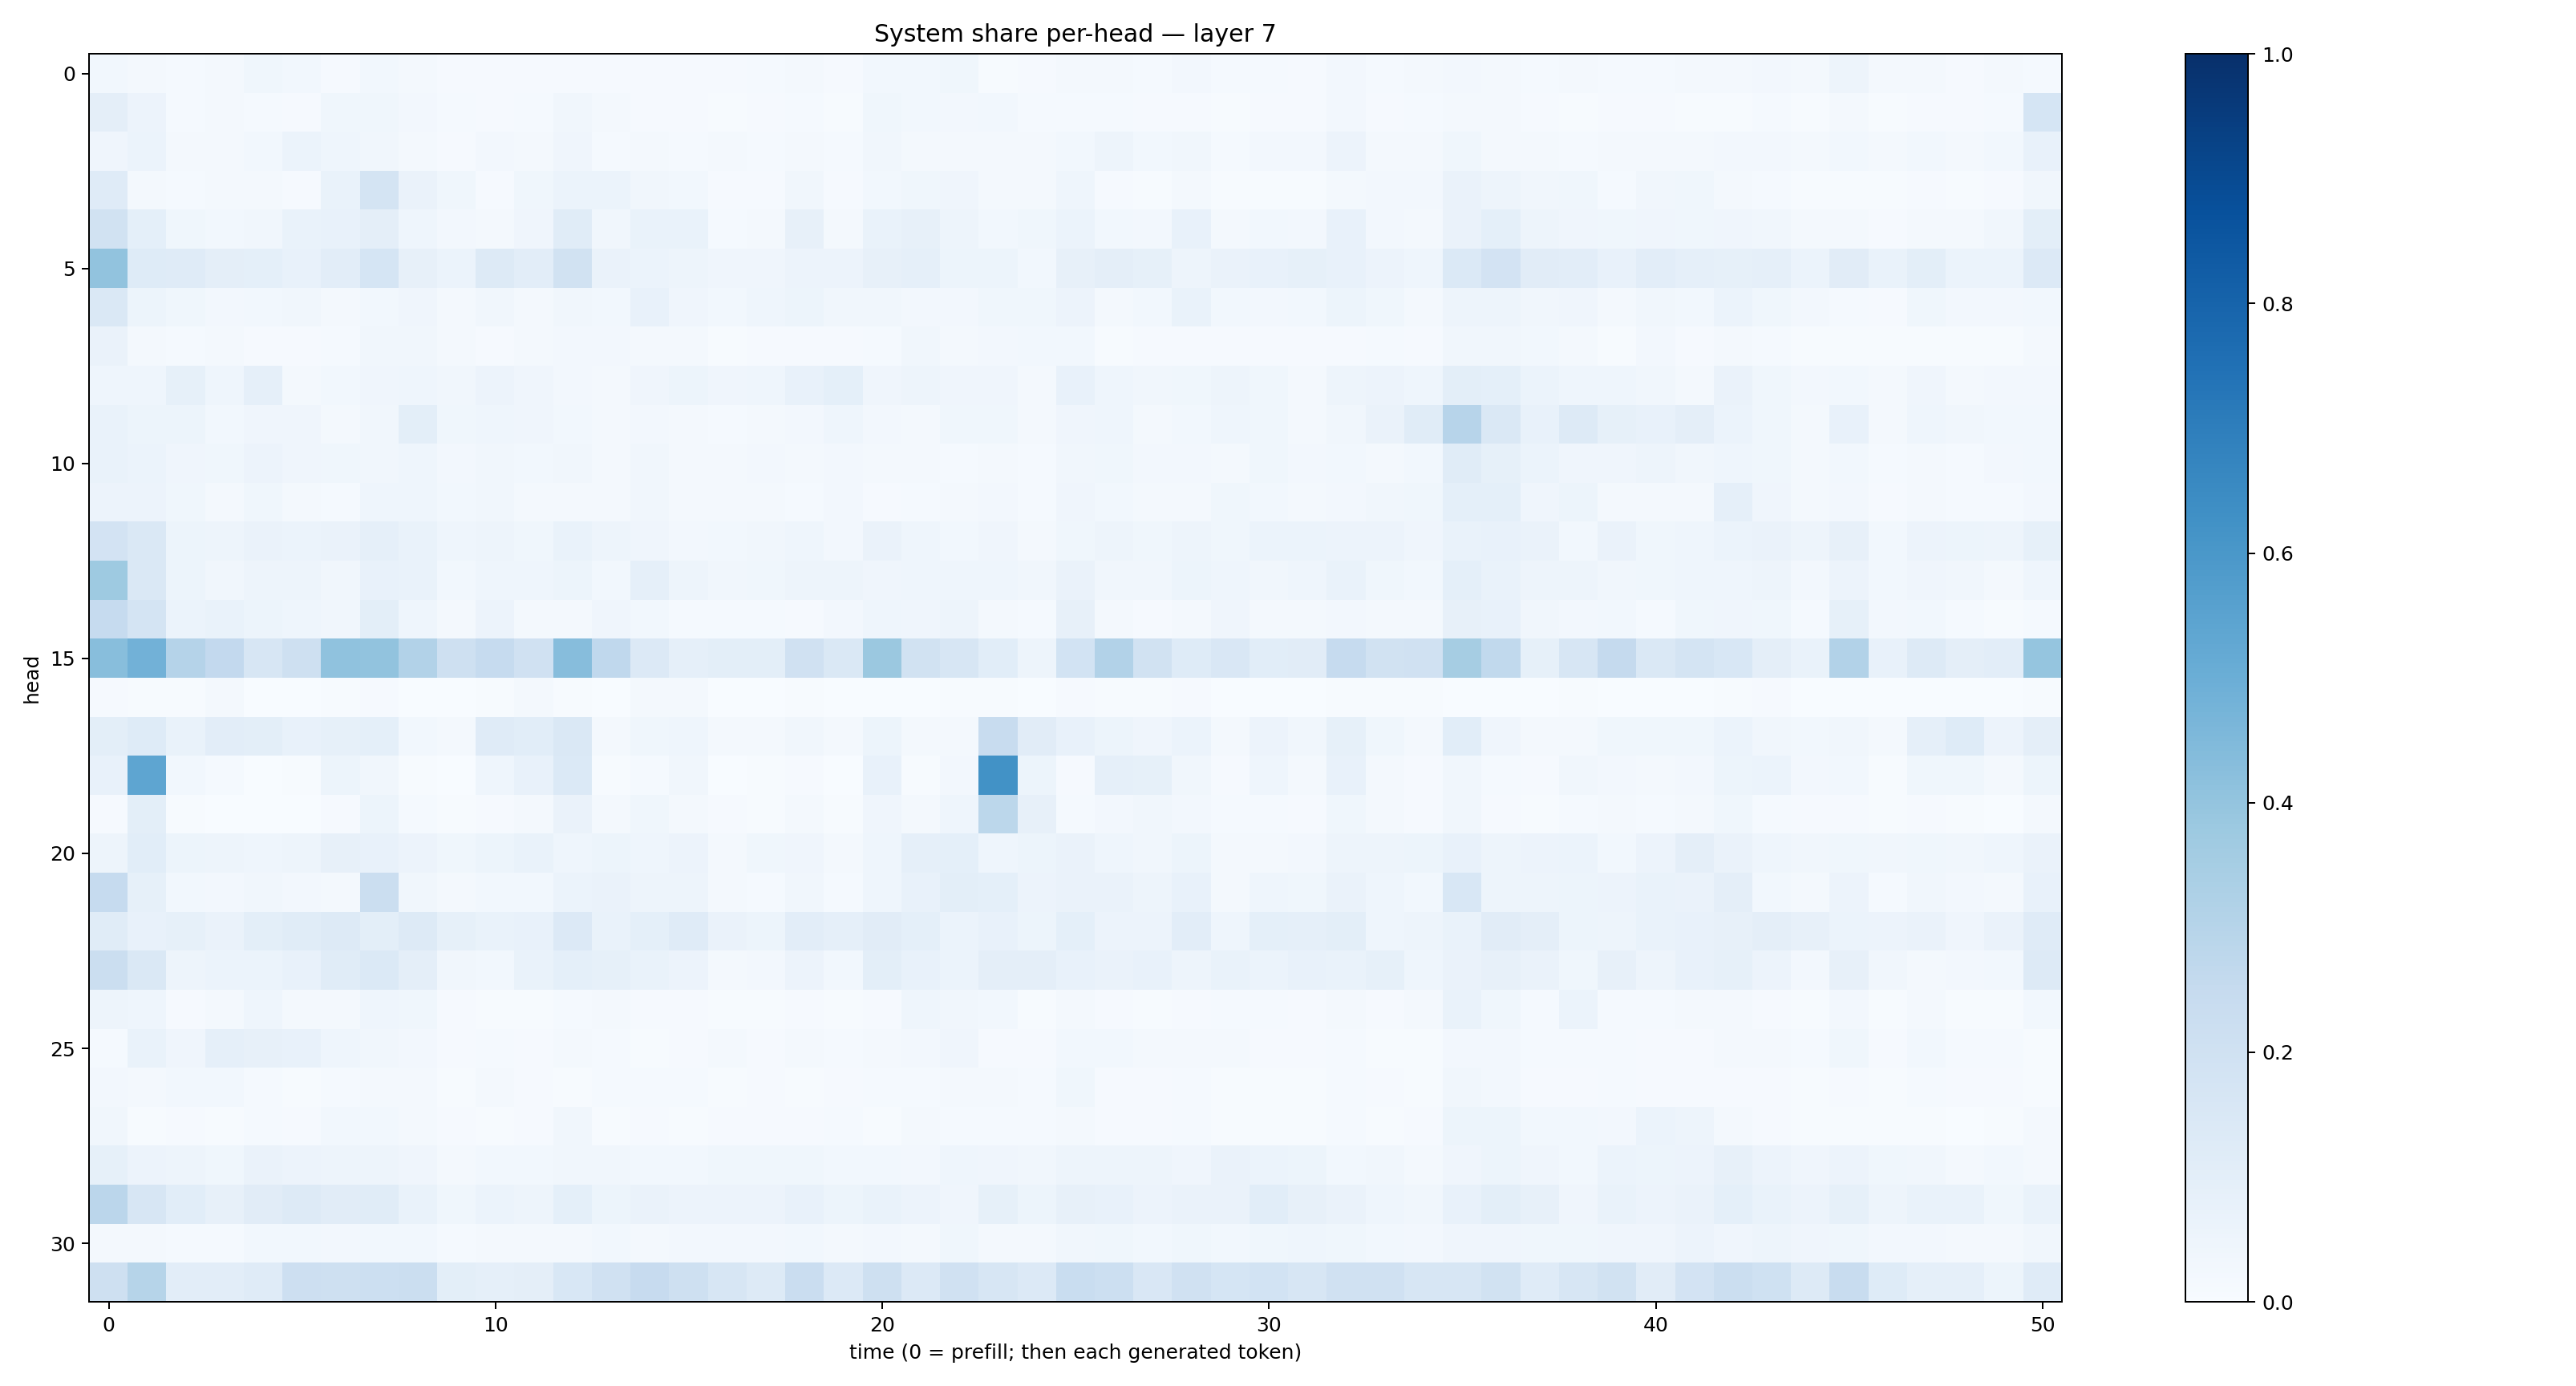

Source data for this figure (header and first rows):
0.030286882, 0.022365477, 0.01258969, 0.019765789, 0.03671412, 0.029487457, 0.0114408545, 0.027373403, 0.022492701, 0.009163808, 0.009012962, 0.009423889, 0.008003506, 0.010213384, 0.009764092, 0.008382183, 0.010589918, 0.012684169, 0.02075987, 0.010886332, 0.028194983, 0.027811015, 0.03629516, 0.0075574876
0.09669, 0.0556, 0.01491, 0.02308, 0.01362, 0.009636, 0.03601, 0.0356, 0.02416, 0.01371, 0.007888, 0.01323, 0.03469, 0.02124, 0.00995, 0.01069, 0.005846, 0.007853, 0.01443, 0.00502, 0.03526, 0.02967, 0.02627, 0.02891
0.04274, 0.05955, 0.02203, 0.02266, 0.02956, 0.05964, 0.04399, 0.03453, 0.019, 0.01017, 0.02454, 0.02216, 0.04199, 0.01196, 0.02077, 0.01537, 0.01908, 0.01315, 0.01879, 0.01461, 0.03476, 0.02099, 0.01787, 0.02184
0.118, 0.02341, 0.0135, 0.02012, 0.01618, 0.01028, 0.06645, 0.1733, 0.06411, 0.038, 0.009632, 0.03787, 0.05995, 0.05889, 0.03169, 0.02886, 0.008961, 0.01164, 0.03486, 0.00944, 0.0274, 0.03534, 0.04271, 0.01709
0.1946, 0.08991, 0.03609, 0.02751, 0.03328, 0.06788, 0.07151, 0.09503, 0.04385, 0.02612, 0.01898, 0.03929, 0.1156, 0.03195, 0.06876, 0.06995, 0.01348, 0.01615, 0.07896, 0.01644, 0.06882, 0.08123, 0.05003, 0.02853
0.4046, 0.125, 0.1199, 0.09669, 0.09, 0.0707, 0.1026, 0.1709, 0.08113, 0.05902, 0.1294, 0.1053, 0.1906, 0.06384, 0.06093, 0.05001, 0.04166, 0.04179, 0.05629, 0.05548, 0.08023, 0.0889, 0.05136, 0.05262
0.1479, 0.05194, 0.0363, 0.02703, 0.02958, 0.03127, 0.01803, 0.03107, 0.04229, 0.021, 0.0341, 0.01996, 0.03496, 0.02776, 0.07364, 0.03987, 0.03016, 0.04657, 0.05418, 0.03331, 0.03126, 0.0257, 0.02474, 0.03651
0.06384, 0.02204, 0.01201, 0.02219, 0.01117, 0.01062, 0.01198, 0.03338, 0.03252, 0.01825, 0.008856, 0.01801, 0.02641, 0.02353, 0.01926, 0.02014, 0.005765, 0.008179, 0.01084, 0.00959, 0.01555, 0.03486, 0.02216, 0.02662
0.04324, 0.04361, 0.0834, 0.04397, 0.0881, 0.02173, 0.02735, 0.0399, 0.0448, 0.03475, 0.05535, 0.04158, 0.02694, 0.02329, 0.03997, 0.05279, 0.03969, 0.0443, 0.07122, 0.09109, 0.04248, 0.04909, 0.04043, 0.03934
0.06967, 0.05436, 0.05384, 0.02909, 0.04245, 0.03971, 0.02195, 0.03427, 0.09938, 0.03849, 0.04493, 0.0415, 0.03061, 0.02094, 0.02492, 0.01942, 0.0145, 0.02236, 0.02422, 0.04354, 0.02359, 0.02038, 0.03637, 0.03649
0.07029, 0.05861, 0.03978, 0.03869, 0.05637, 0.0421, 0.03688, 0.03441, 0.04579, 0.02609, 0.03443, 0.03108, 0.03157, 0.02134, 0.0332, 0.01863, 0.01906, 0.02552, 0.01784, 0.02397, 0.01904, 0.016, 0.01443, 0.01856
0.05713, 0.05558, 0.03532, 0.02066, 0.03758, 0.02036, 0.0125, 0.04352, 0.04343, 0.03004, 0.03149, 0.01761, 0.0222, 0.02264, 0.03381, 0.02328, 0.02126, 0.01612, 0.01466, 0.02348, 0.009869, 0.01506, 0.01636, 0.02696
0.1799, 0.1425, 0.051, 0.04841, 0.06318, 0.06013, 0.06357, 0.08678, 0.06953, 0.04327, 0.05025, 0.03834, 0.06824, 0.04958, 0.03943, 0.02728, 0.0277, 0.0338, 0.04631, 0.0246, 0.06548, 0.04621, 0.02779, 0.03997
0.3719, 0.148, 0.05394, 0.03433, 0.04902, 0.04748, 0.03156, 0.07202, 0.06728, 0.03071, 0.04534, 0.04352, 0.05257, 0.03113, 0.08929, 0.04857, 0.03271, 0.03644, 0.04797, 0.04712, 0.04123, 0.04614, 0.04332, 0.04545
0.2496, 0.1782, 0.05918, 0.06839, 0.05088, 0.04527, 0.03306, 0.09997, 0.04661, 0.0214, 0.05631, 0.02329, 0.01682, 0.04114, 0.02753, 0.01323, 0.01357, 0.01323, 0.01034, 0.02615, 0.04362, 0.03984, 0.048, 0.02302
0.429, 0.4843, 0.3046, 0.2605, 0.1603, 0.2088, 0.4076, 0.4043, 0.3105, 0.2062, 0.2483, 0.1988, 0.4325, 0.2695, 0.1355, 0.08899, 0.1005, 0.09883, 0.1992, 0.1479, 0.3816, 0.1879, 0.1623, 0.1076
0.009971, 0.004793, 0.006755, 0.016, 0.001551, 0.001092, 0.004634, 0.009459, 0.003144, 0.0006581, 0.004989, 0.0206, 0.006631, 0.001218, 0.01627, 0.01909, 0.0007119, 0.0009512, 0.004128, 0.001904, 0.001583, 0.0004357, 0.004543, 0.003946
0.09775, 0.1223, 0.06645, 0.104, 0.09831, 0.07812, 0.08553, 0.09045, 0.02747, 0.02025, 0.1174, 0.1089, 0.1415, 0.01613, 0.03527, 0.04575, 0.01897, 0.0177, 0.03257, 0.017, 0.05138, 0.01713, 0.02234, 0.2363
0.07267, 0.5387, 0.03007, 0.01295, 0.003013, 0.004748, 0.05209, 0.0319, 0.006528, 0.002628, 0.045, 0.07168, 0.1385, 0.005579, 0.01363, 0.03183, 0.003873, 0.006237, 0.01041, 0.003812, 0.0756, 0.005578, 0.02706, 0.6213
0.008368, 0.09995, 0.007151, 0.0008968, 0.000162, 0.000377, 0.009303, 0.05317, 0.0142, 0.004195, 0.01112, 0.01808, 0.06299, 0.01776, 0.03698, 0.02244, 0.007975, 0.006889, 0.01968, 0.007342, 0.04249, 0.01606, 0.04343, 0.2773
0.05041, 0.1082, 0.05337, 0.04883, 0.0457, 0.04842, 0.082, 0.07507, 0.05785, 0.0367, 0.0524, 0.06643, 0.044, 0.0515, 0.04344, 0.05678, 0.02195, 0.03656, 0.04182, 0.01892, 0.04302, 0.08607, 0.09274, 0.0448
0.2471, 0.08545, 0.02929, 0.02417, 0.03325, 0.02555, 0.01709, 0.2217, 0.03137, 0.02137, 0.02851, 0.03045, 0.05989, 0.0633, 0.05061, 0.04816, 0.01808, 0.01503, 0.03225, 0.01252, 0.04406, 0.07271, 0.1003, 0.0899
0.115, 0.07099, 0.08323, 0.06391, 0.09951, 0.1168, 0.1276, 0.1008, 0.1327, 0.08506, 0.06989, 0.07462, 0.1334, 0.06949, 0.08994, 0.1189, 0.06429, 0.05303, 0.1026, 0.08849, 0.1122, 0.09058, 0.05866, 0.07135
0.2257, 0.1461, 0.05069, 0.06126, 0.06134, 0.07355, 0.1169, 0.1394, 0.09624, 0.03508, 0.03074, 0.06674, 0.09286, 0.08491, 0.06961, 0.05539, 0.02078, 0.02508, 0.05515, 0.03021, 0.09989, 0.07676, 0.0616, 0.09471
0.04798, 0.04385, 0.01044, 0.0173, 0.04658, 0.02001, 0.02284, 0.04359, 0.03619, 0.01166, 0.007136, 0.005404, 0.01337, 0.02228, 0.007878, 0.01046, 0.005662, 0.006129, 0.008903, 0.005853, 0.01079, 0.04318, 0.03233, 0.02834
0.01483, 0.06703, 0.04222, 0.08719, 0.07917, 0.07563, 0.04331, 0.0315, 0.02425, 0.01103, 0.01413, 0.00974, 0.01809, 0.01189, 0.007255, 0.00875, 0.01704, 0.01021, 0.01706, 0.0118, 0.01899, 0.02539, 0.03943, 0.01122
0.0253, 0.01699, 0.02796, 0.03059, 0.01546, 0.006753, 0.01214, 0.01896, 0.02019, 0.006727, 0.01581, 0.008493, 0.007581, 0.0126, 0.01191, 0.01276, 0.007132, 0.008588, 0.0078, 0.008432, 0.01273, 0.01555, 0.01833, 0.01861
0.03189, 0.006961, 0.01168, 0.007628, 0.01279, 0.009883, 0.02989, 0.02872, 0.01919, 0.008831, 0.006637, 0.008591, 0.03176, 0.0048, 0.007886, 0.005163, 0.008446, 0.01085, 0.009617, 0.01361, 0.007441, 0.01989, 0.0156, 0.01435
0.08353, 0.05511, 0.04754, 0.03547, 0.06358, 0.05736, 0.0476, 0.04742, 0.04226, 0.02109, 0.02987, 0.02912, 0.03506, 0.03156, 0.02925, 0.03103, 0.03766, 0.03712, 0.03871, 0.0312, 0.02922, 0.02483, 0.04617, 0.03912
0.283, 0.1571, 0.1091, 0.07831, 0.1105, 0.1303, 0.1117, 0.1157, 0.06929, 0.03902, 0.05891, 0.04887, 0.09114, 0.05246, 0.06522, 0.05492, 0.05853, 0.05633, 0.07076, 0.054, 0.07013, 0.0585, 0.04248, 0.08229
0.01862, 0.02241, 0.01375, 0.01368, 0.0297, 0.03071, 0.02604, 0.02845, 0.028, 0.01357, 0.02048, 0.02069, 0.0225, 0.03019, 0.02148, 0.02656, 0.02454, 0.02467, 0.02837, 0.02262, 0.02369, 0.0192, 0.0364, 0.017
0.2093, 0.2978, 0.1035, 0.1044, 0.121, 0.2112, 0.2092, 0.216, 0.2202, 0.1012, 0.08701, 0.09379, 0.1538, 0.197, 0.2453, 0.2051, 0.1608, 0.1318, 0.2269, 0.1333, 0.2088, 0.1365, 0.1954, 0.1636
